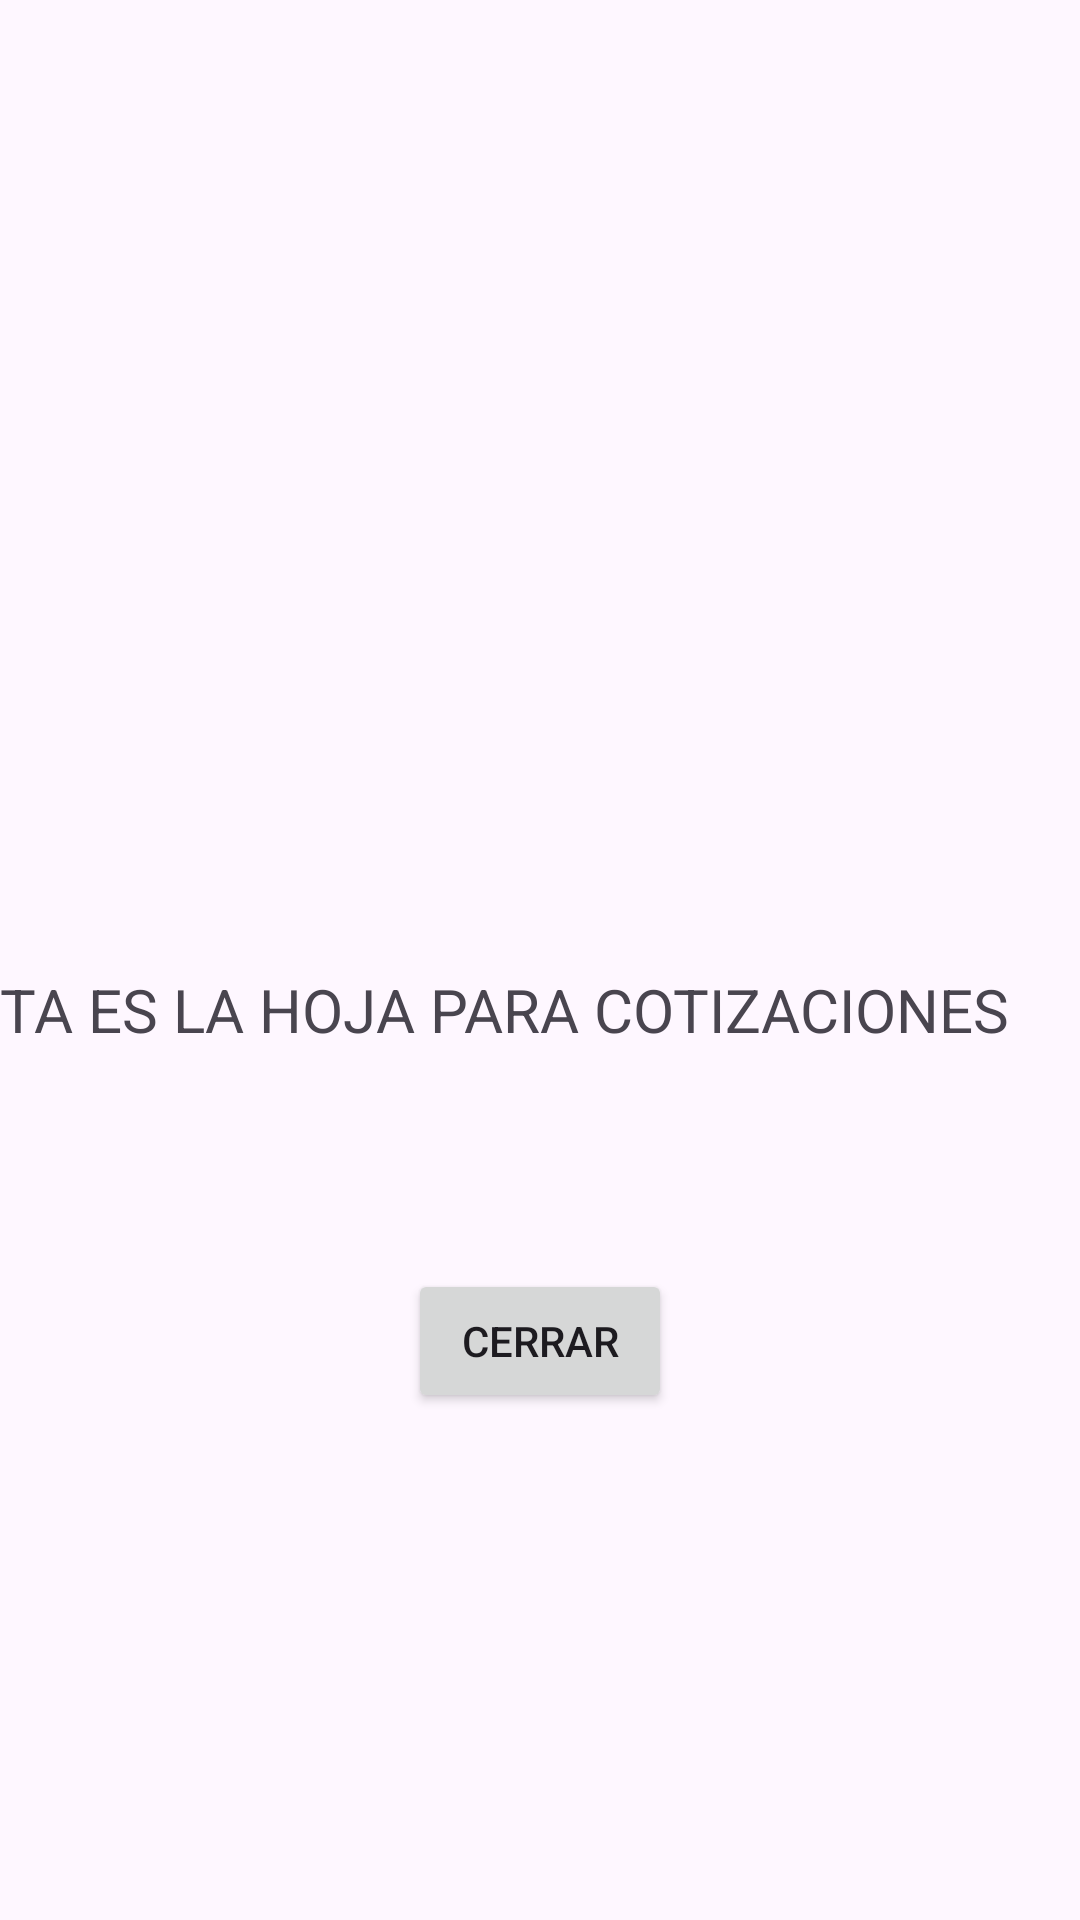

Produce the Android XML layout that renders to this screen, including the resource entries it uses.
<!-- AndroidManifest.xml: application theme Theme.ProyectoBakeAndQuote -->
<!-- res/layout/activity_vista_cotizar.xml -->
<?xml version="1.0" encoding="utf-8"?>
<androidx.constraintlayout.widget.ConstraintLayout xmlns:android="http://schemas.android.com/apk/res/android"
    xmlns:app="http://schemas.android.com/apk/res-auto"
    xmlns:tools="http://schemas.android.com/tools"
    android:id="@+id/main"
    android:layout_width="match_parent"
    android:layout_height="match_parent"
    tools:context=".VistaCotizar">

    <Button
        android:id="@+id/btnCerrarOverlay"
        android:layout_width="wrap_content"
        android:layout_height="wrap_content"
        android:layout_marginTop="73dp"
        android:text="Cerrar"
        app:layout_constraintEnd_toEndOf="parent"
        app:layout_constraintStart_toStartOf="parent"
        app:layout_constraintTop_toBottomOf="@+id/textView" />

    <TextView
        android:id="@+id/textView"
        android:layout_width="wrap_content"
        android:layout_height="wrap_content"
        android:layout_marginTop="323dp"
        android:layout_marginEnd="24dp"
        android:text="ESTA ES LA HOJA PARA COTIZACIONES"
        android:textSize="20dp"
        app:layout_constraintEnd_toEndOf="parent"
        app:layout_constraintTop_toTopOf="parent" />

</androidx.constraintlayout.widget.ConstraintLayout>
<!-- resources referenced by this layout -->
<resources>
  <style name="Theme.ProyectoBakeAndQuote" parent="Base.Theme.ProyectoBakeAndQuote" />
  <style name="Base.Theme.ProyectoBakeAndQuote" parent="Theme.Material3.DayNight.NoActionBar">
          <item name="colorPrimary">@color/primario</item>
          <item name="colorPrimaryVariant">@color/primario</item>
          <item name="colorOnPrimary">@color/primario</item>
  
          <item name="colorSecondary">@color/secundario</item>
          <item name="colorSecondaryVariant">@color/secundario</item>
          <item name="colorOnSecondary">@color/secundario</item>
  
          <item name="android:statusBarColor">@color/primario</item>
      </style>
  <color name="primario">#FFC5D3</color>
  <color name="secundario">#FFFFCC</color>
</resources>
